Dataset: archive_png (GitHub, hzyen/digit_and_symbol_recognition). Classes: decimal point, div, equal sign, minus sign, original number, original sign, other number, other sign, plus sign, times.

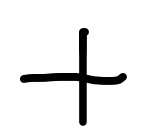
Label: plus sign

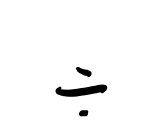
Label: div

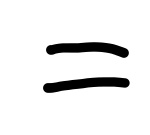
Label: equal sign

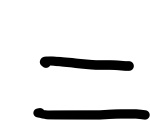
Label: equal sign

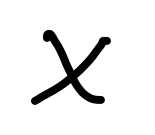
Label: times

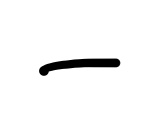
Label: minus sign
